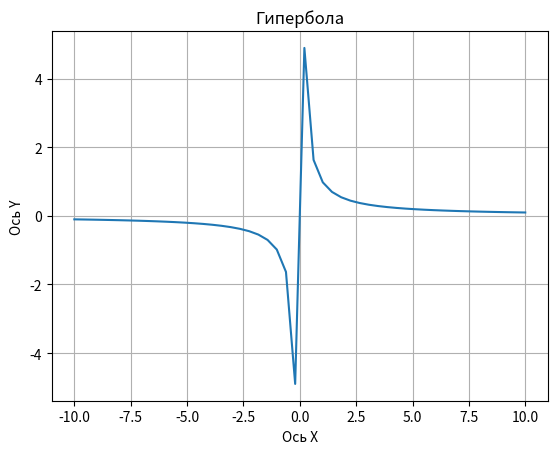

Generate this figure with matplotlib:
import matplotlib.pyplot as plt
import numpy as np

x = np.linspace(-10,10)
y = [1/i for i in x]
plt.title('Гипербола')
plt.xlabel('Ось Х')
plt.ylabel('Ось Y')
plt.grid()
plt.plot(x,y)
plt.show()